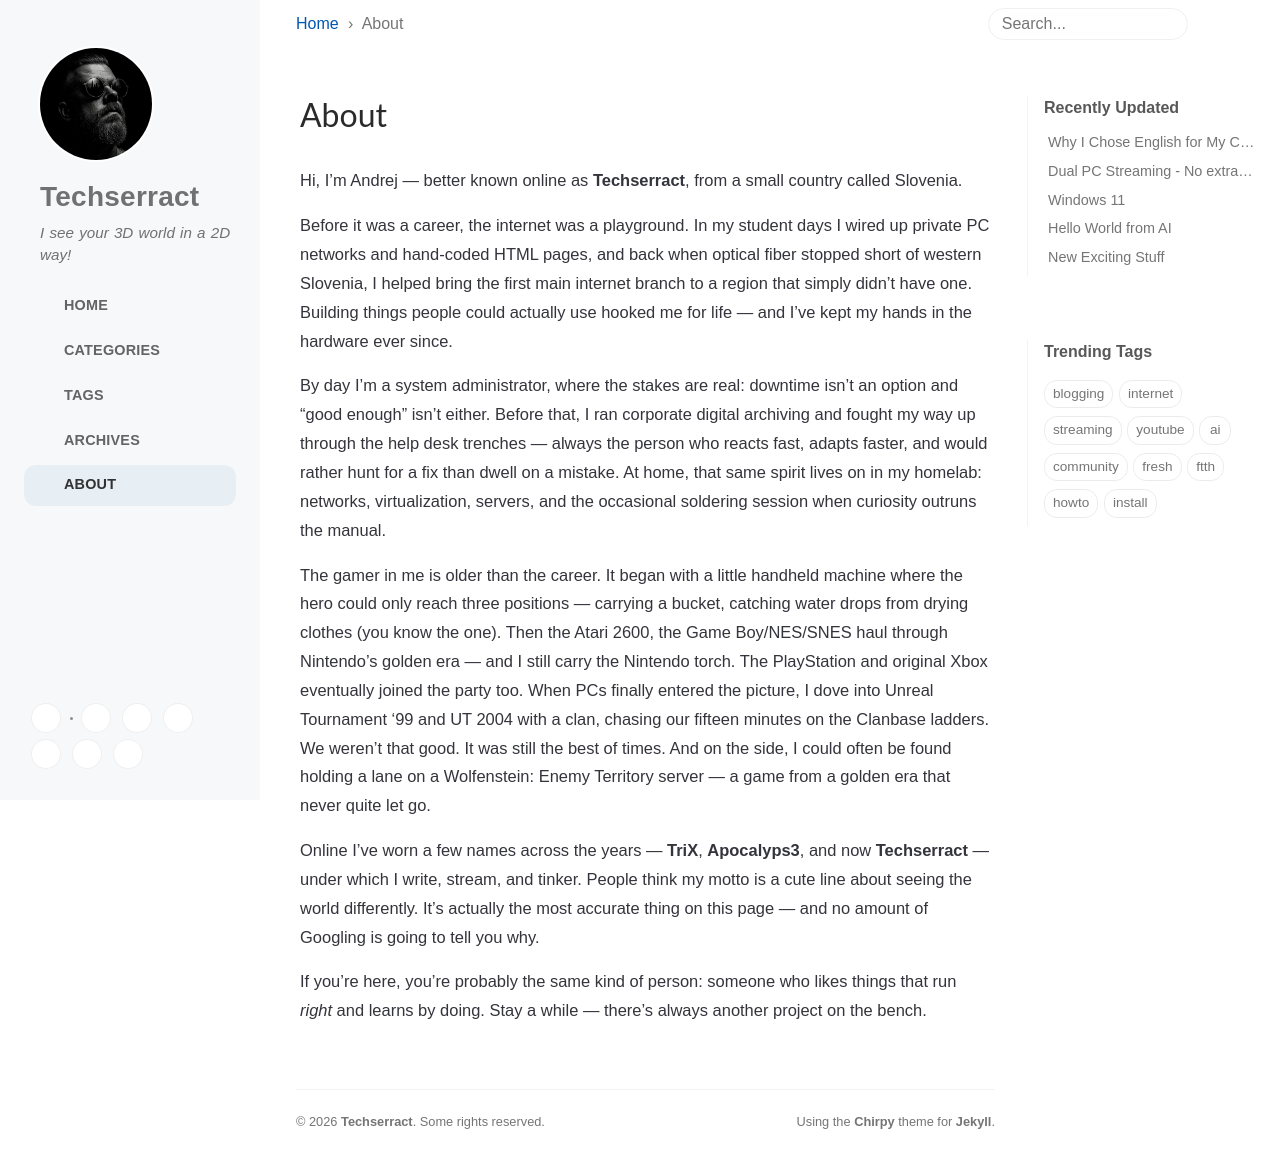

repository: Techserract/techserract.github.io · page: about/index.html · generator: jekyll

---
title: About
icon: fas fa-info-circle
order: 4
---

Hi, I'm Andrej — better known online as **Techserract**, from a small country called Slovenia.

Before it was a career, the internet was a playground. In my student days I wired up private PC networks and hand-coded HTML pages, and back when optical fiber stopped short of western Slovenia, I helped bring the first main internet branch to a region that simply didn't have one. Building things people could actually use hooked me for life — and I've kept my hands in the hardware ever since.

By day I'm a system administrator, where the stakes are real: downtime isn't an option and "good enough" isn't either. Before that, I ran corporate digital archiving and fought my way up through the help desk trenches — always the person who reacts fast, adapts faster, and would rather hunt for a fix than dwell on a mistake. At home, that same spirit lives on in my homelab: networks, virtualization, servers, and the occasional soldering session when curiosity outruns the manual.

The gamer in me is older than the career. It began with a little handheld machine where the hero could only reach three positions — carrying a bucket, catching water drops from drying clothes (you know the one). Then the Atari 2600, the Game Boy/NES/SNES haul through Nintendo's golden era — and I still carry the Nintendo torch. The PlayStation and original Xbox eventually joined the party too. When PCs finally entered the picture, I dove into Unreal Tournament '99 and UT 2004 with a clan, chasing our fifteen minutes on the Clanbase ladders. We weren't that good. It was still the best of times. And on the side, I could often be found holding a lane on a Wolfenstein: Enemy Territory server — a game from a golden era that never quite let go.

Online I've worn a few names across the years — **TriX**, **Apocalyps3**, and now **Techserract** — under which I write, stream, and tinker. People think my motto is a cute line about seeing the world differently. It's actually the most accurate thing on this page — and no amount of Googling is going to tell you why.

If you're here, you're probably the same kind of person: someone who likes things that run *right* and learns by doing. Stay a while — there's always another project on the bench.
